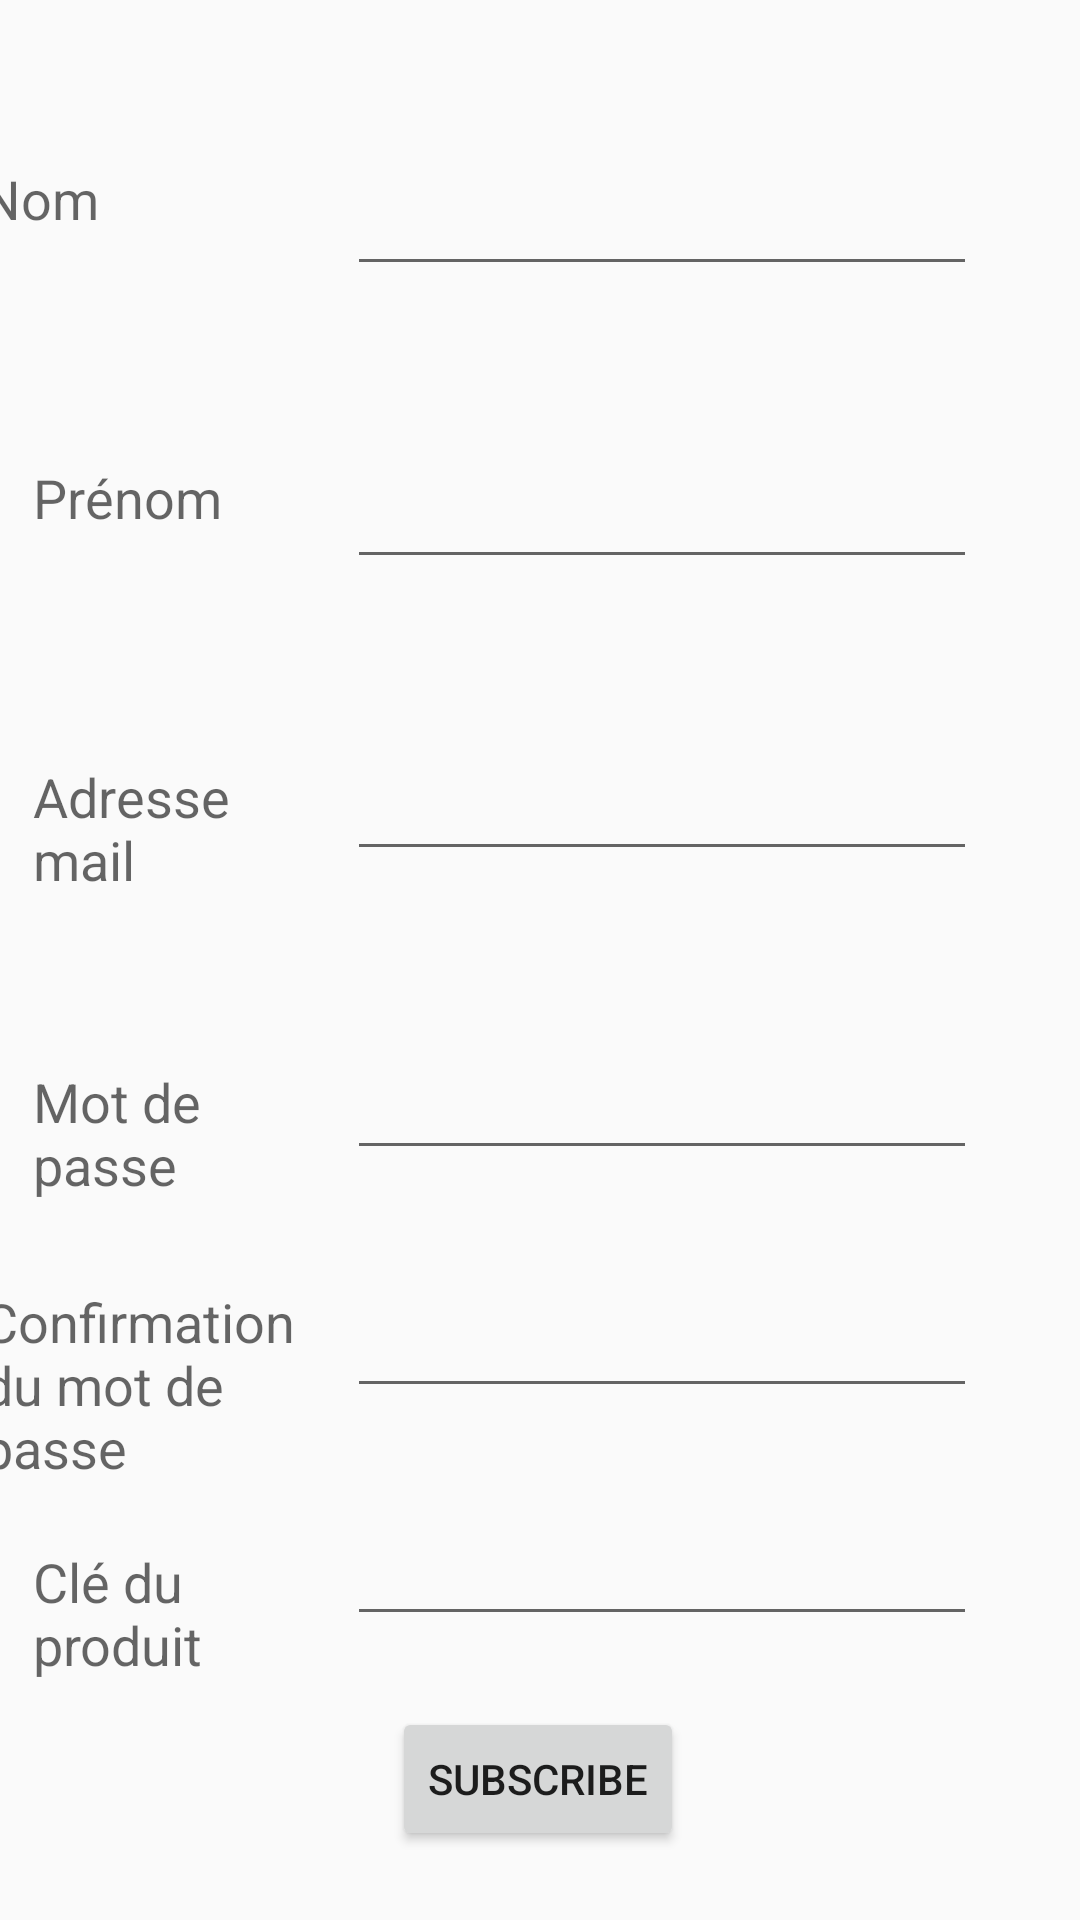

Reconstruct the res/layout file that produces this screen, plus the resources it refers to.
<!-- AndroidManifest.xml: application theme AppTheme -->
<!-- res/layout/activity_subscribe.xml -->
<?xml version="1.0" encoding="utf-8"?>
<androidx.constraintlayout.widget.ConstraintLayout xmlns:android="http://schemas.android.com/apk/res/android"
    xmlns:app="http://schemas.android.com/apk/res-auto"
    xmlns:tools="http://schemas.android.com/tools"
    android:layout_width="match_parent"
    android:layout_height="match_parent"
    tools:context=".Subscribe">

    <EditText
        android:id="@+id/editNom"
        android:layout_width="wrap_content"
        android:layout_height="wrap_content"
        android:ems="10"
        android:inputType="textPersonName"
        app:layout_constraintBottom_toBottomOf="parent"
        app:layout_constraintEnd_toEndOf="parent"
        app:layout_constraintHorizontal_bias="0.772"
        app:layout_constraintStart_toStartOf="parent"
        app:layout_constraintTop_toTopOf="parent"
        app:layout_constraintVertical_bias="0.09" />

    <EditText
        android:id="@+id/editMail"
        android:layout_width="wrap_content"
        android:layout_height="wrap_content"
        android:ems="10"
        android:inputType="textEmailAddress"
        app:layout_constraintBottom_toBottomOf="parent"
        app:layout_constraintEnd_toEndOf="parent"
        app:layout_constraintHorizontal_bias="0.772"
        app:layout_constraintStart_toStartOf="parent"
        app:layout_constraintTop_toBottomOf="@+id/editPrenom"
        app:layout_constraintVertical_bias="0.138" />

    <EditText
        android:id="@+id/editKey"
        android:layout_width="wrap_content"
        android:layout_height="wrap_content"
        android:ems="10"
        android:inputType="textPersonName"
        app:layout_constraintBottom_toBottomOf="parent"
        app:layout_constraintEnd_toEndOf="parent"
        app:layout_constraintHorizontal_bias="0.772"
        app:layout_constraintStart_toStartOf="parent"
        app:layout_constraintTop_toBottomOf="@+id/confirmPassword"
        app:layout_constraintVertical_bias="0.269" />

    <EditText
        android:id="@+id/editPassword"
        android:layout_width="wrap_content"
        android:layout_height="wrap_content"
        android:ems="10"
        android:inputType="textPassword"
        app:layout_constraintBottom_toBottomOf="parent"
        app:layout_constraintEnd_toEndOf="parent"
        app:layout_constraintHorizontal_bias="0.772"
        app:layout_constraintStart_toStartOf="parent"
        app:layout_constraintTop_toBottomOf="@+id/editMail"
        app:layout_constraintVertical_bias="0.189" />

    <EditText
        android:id="@+id/confirmPassword"
        android:layout_width="wrap_content"
        android:layout_height="wrap_content"
        android:ems="10"
        android:inputType="textPassword"
        app:layout_constraintBottom_toBottomOf="parent"
        app:layout_constraintEnd_toEndOf="parent"
        app:layout_constraintHorizontal_bias="0.772"
        app:layout_constraintStart_toStartOf="parent"
        app:layout_constraintTop_toBottomOf="@+id/editPassword"
        app:layout_constraintVertical_bias="0.182" />

    <EditText
        android:id="@+id/editPrenom"
        android:layout_width="wrap_content"
        android:layout_height="wrap_content"
        android:ems="10"
        android:inputType="textPersonName"
        app:layout_constraintBottom_toBottomOf="parent"
        app:layout_constraintEnd_toEndOf="parent"
        app:layout_constraintHorizontal_bias="0.772"
        app:layout_constraintStart_toStartOf="parent"
        app:layout_constraintTop_toBottomOf="@+id/editNom"
        app:layout_constraintVertical_bias="0.112" />

    <TextView
        android:id="@+id/textView"
        android:layout_width="94dp"
        android:layout_height="45dp"
        android:layout_marginEnd="28dp"
        android:text="Nom"
        android:textAppearance="@style/TextAppearance.AppCompat.Medium"
        app:layout_constraintBottom_toBottomOf="parent"
        app:layout_constraintEnd_toStartOf="@+id/editNom"
        app:layout_constraintTop_toTopOf="parent"
        app:layout_constraintVertical_bias="0.091" />

    <TextView
        android:id="@+id/textView2"
        android:layout_width="94dp"
        android:layout_height="45dp"
        android:text="Prénom"
        android:textAppearance="@style/TextAppearance.AppCompat.Medium"
        app:layout_constraintBottom_toBottomOf="parent"
        app:layout_constraintEnd_toStartOf="@+id/editPrenom"
        app:layout_constraintHorizontal_bias="0.508"
        app:layout_constraintStart_toStartOf="parent"
        app:layout_constraintTop_toBottomOf="@+id/textView"
        app:layout_constraintVertical_bias="0.11" />

    <TextView
        android:id="@+id/textView3"
        android:layout_width="94dp"
        android:layout_height="45dp"
        android:text="Adresse mail"
        android:textAppearance="@style/TextAppearance.AppCompat.Medium"
        app:layout_constraintBottom_toBottomOf="parent"
        app:layout_constraintEnd_toStartOf="@+id/editMail"
        app:layout_constraintHorizontal_bias="0.508"
        app:layout_constraintStart_toStartOf="parent"
        app:layout_constraintTop_toBottomOf="@+id/textView2"
        app:layout_constraintVertical_bias="0.138" />

    <TextView
        android:id="@+id/textView4"
        android:layout_width="94dp"
        android:layout_height="45dp"
        android:text="Mot de passe"
        android:textAppearance="@style/TextAppearance.AppCompat.Medium"
        app:layout_constraintBottom_toBottomOf="parent"
        app:layout_constraintEnd_toStartOf="@+id/editPassword"
        app:layout_constraintHorizontal_bias="0.508"
        app:layout_constraintStart_toStartOf="parent"
        app:layout_constraintTop_toBottomOf="@+id/textView3"
        app:layout_constraintVertical_bias="0.191" />

    <TextView
        android:id="@+id/textView5"
        android:layout_width="94dp"
        android:layout_height="45dp"
        android:text="Clé du produit"
        android:textAppearance="@style/TextAppearance.AppCompat.Medium"
        app:layout_constraintBottom_toBottomOf="parent"
        app:layout_constraintEnd_toStartOf="@+id/editKey"
        app:layout_constraintHorizontal_bias="0.508"
        app:layout_constraintStart_toStartOf="parent"
        app:layout_constraintTop_toBottomOf="@+id/textView6"
        app:layout_constraintVertical_bias="0.172" />

    <TextView
        android:id="@+id/textView6"
        android:layout_width="126dp"
        android:layout_height="70dp"
        android:text="Confirmation du mot de passe"
        android:textAppearance="@style/TextAppearance.AppCompat.Medium"
        app:layout_constraintBottom_toBottomOf="parent"
        app:layout_constraintEnd_toStartOf="@+id/confirmPassword"
        app:layout_constraintHorizontal_bias="0.592"
        app:layout_constraintStart_toStartOf="parent"
        app:layout_constraintTop_toBottomOf="@+id/textView4"
        app:layout_constraintVertical_bias="0.167" />

    <Button
        android:id="@+id/button"
        android:layout_width="wrap_content"
        android:layout_height="wrap_content"
        android:text="Subscribe"
        app:layout_constraintBottom_toBottomOf="parent"
        app:layout_constraintEnd_toEndOf="parent"
        app:layout_constraintHorizontal_bias="0.498"
        app:layout_constraintStart_toStartOf="parent"
        app:layout_constraintTop_toTopOf="parent"
        app:layout_constraintVertical_bias="0.961" />

</androidx.constraintlayout.widget.ConstraintLayout>
<!-- resources referenced by this layout -->
<resources>
  <style name="AppTheme" parent="Theme.AppCompat.Light.DarkActionBar">
          
          <item name="colorPrimary">@color/colorPrimary</item>
          <item name="colorPrimaryDark">@color/colorPrimaryDark</item>
          <item name="colorAccent">@color/colorAccent</item>
      </style>
  <color name="colorPrimary">#008577</color>
  <color name="colorPrimaryDark">#00574B</color>
  <color name="colorAccent">#D81B60</color>
</resources>
